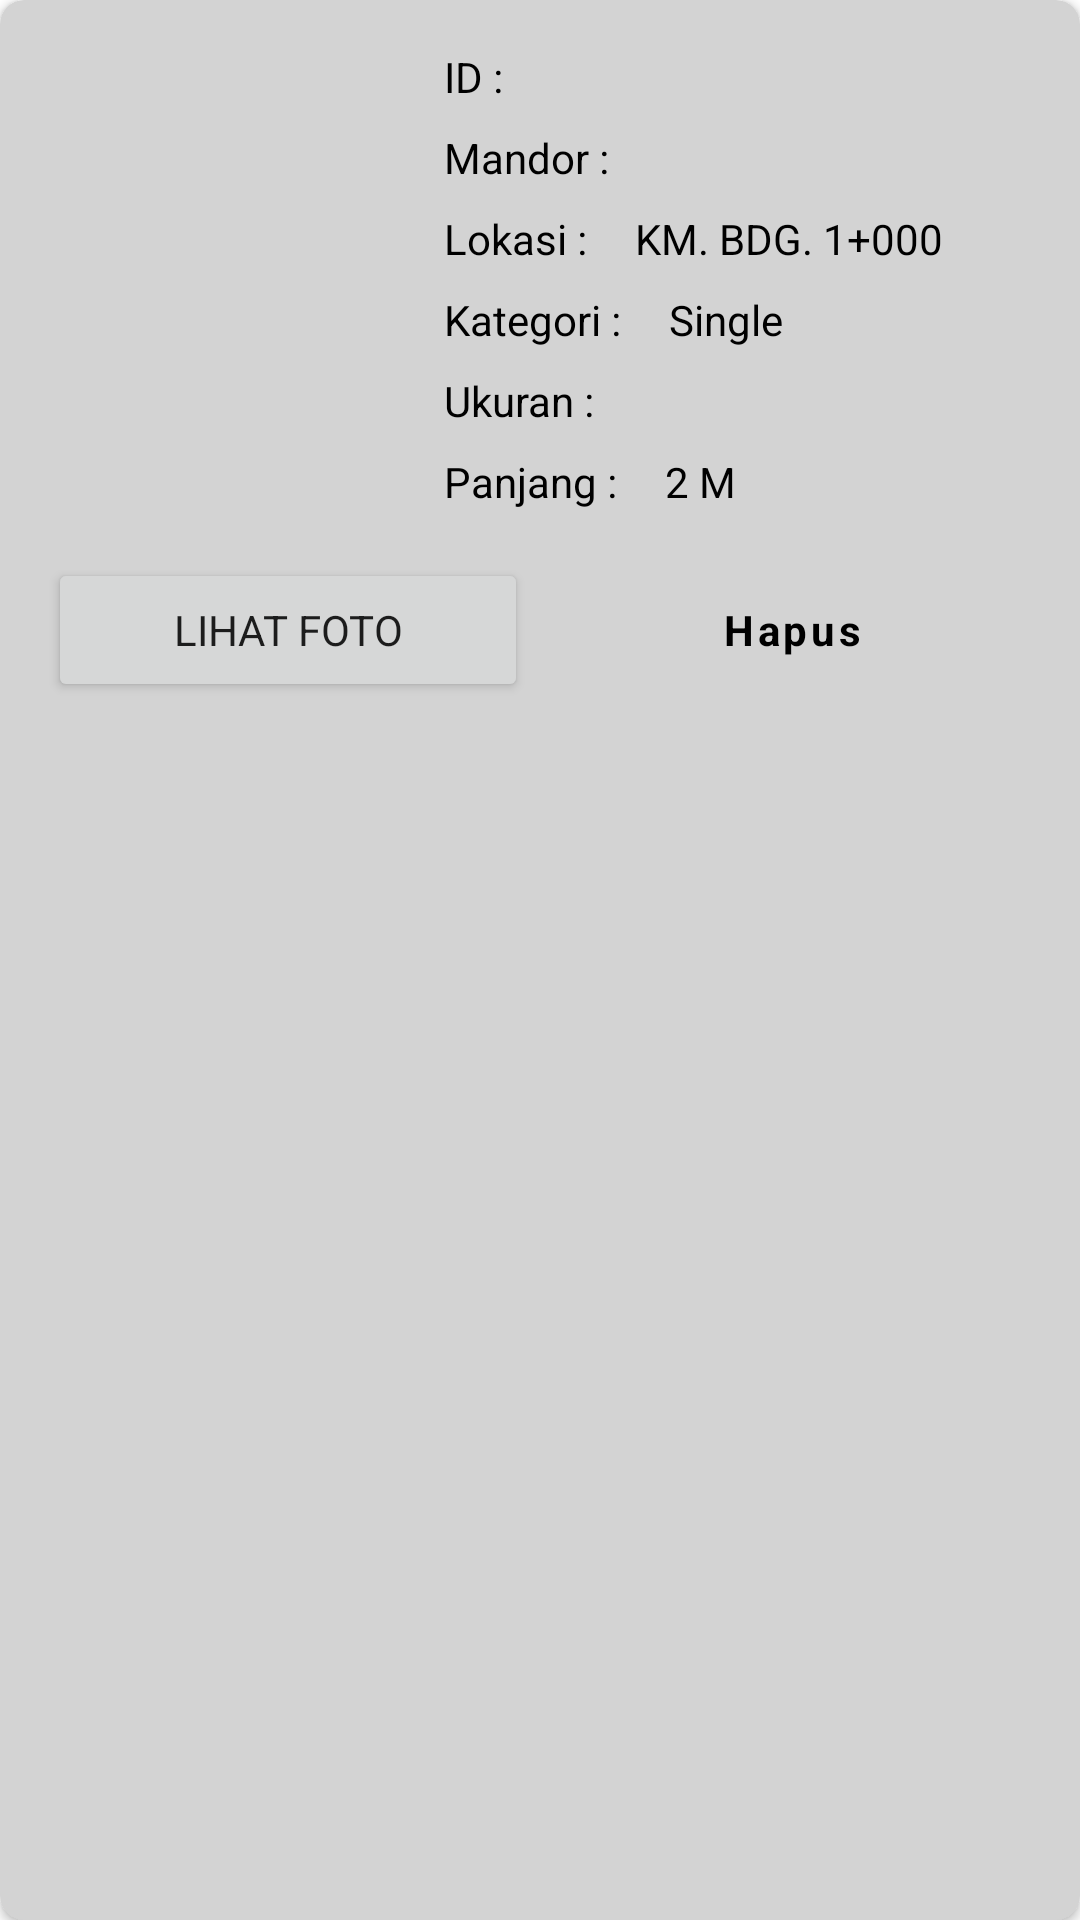

Produce the Android XML layout that renders to this screen, including the resource entries it uses.
<!-- AndroidManifest.xml: application theme Theme.SurveiSapuLubang.NoActionBar -->
<!-- res/layout/layout_item_lubang_result_survei.xml -->
<?xml version="1.0" encoding="utf-8"?>
<androidx.cardview.widget.CardView xmlns:android="http://schemas.android.com/apk/res/android"
    xmlns:app="http://schemas.android.com/apk/res-auto"
    xmlns:tools="http://schemas.android.com/tools"
    android:layout_width="match_parent"
    android:layout_height="wrap_content"
    android:elevation="8dp"
    app:cardBackgroundColor="@color/gray"
    app:cardCornerRadius="8dp"
    app:contentPadding="16dp">

    <androidx.constraintlayout.widget.ConstraintLayout
        android:layout_width="match_parent"
        android:layout_height="match_parent">

        <ImageView
            android:id="@+id/image_view"
            android:layout_width="116dp"
            android:layout_height="0dp"
            android:scaleType="centerCrop"
            app:layout_constraintBottom_toTopOf="@id/button_delete"
            android:layout_marginBottom="8dp"
            app:layout_constraintStart_toStartOf="parent"
            app:layout_constraintTop_toTopOf="parent"
            tools:srcCompat="@tools:sample/backgrounds/scenic" />

        <TextView
            android:id="@+id/text_view_label_id"
            android:layout_width="wrap_content"
            android:layout_height="wrap_content"
            android:layout_marginStart="16dp"
            android:text="ID :"
            android:textColor="@color/black"
            app:layout_constraintStart_toEndOf="@+id/image_view"
            app:layout_constraintTop_toTopOf="parent" />

        <TextView
            android:id="@+id/text_view_content_id"
            android:layout_width="0dp"
            android:layout_height="wrap_content"
            android:layout_marginStart="16dp"
            android:textColor="@color/black"
            app:layout_constraintBaseline_toBaselineOf="@+id/text_view_label_id"
            app:layout_constraintEnd_toEndOf="parent"
            app:layout_constraintStart_toEndOf="@id/text_view_label_id"
            tools:text="1" />

        <TextView
            android:id="@+id/text_view_label_mandor"
            android:layout_width="wrap_content"
            android:layout_height="wrap_content"
            android:layout_marginStart="16dp"
            android:layout_marginTop="8dp"
            android:text="Mandor :"
            android:textColor="@color/black"
            app:layout_constraintStart_toEndOf="@+id/image_view"
            app:layout_constraintTop_toBottomOf="@+id/text_view_content_id" />

        <TextView
            android:id="@+id/text_view_content_mandor"
            android:layout_width="0dp"
            android:layout_height="wrap_content"
            android:layout_marginStart="16dp"
            android:textColor="@color/black"
            app:layout_constraintBaseline_toBaselineOf="@+id/text_view_label_mandor"
            app:layout_constraintEnd_toEndOf="parent"
            app:layout_constraintStart_toEndOf="@id/text_view_label_mandor"
            tools:text="Asep Barangkal" />

        <TextView
            android:id="@+id/text_view_label_lokasi"
            android:layout_width="wrap_content"
            android:layout_height="wrap_content"
            android:layout_marginStart="16dp"
            android:layout_marginTop="8dp"
            android:text="Lokasi :"
            android:textColor="@color/black"
            app:layout_constraintStart_toEndOf="@+id/image_view"
            app:layout_constraintTop_toBottomOf="@+id/text_view_content_mandor" />

        <TextView
            android:id="@+id/text_view_content_lokasi"
            android:layout_width="0dp"
            android:layout_height="wrap_content"
            android:layout_marginStart="16dp"
            android:text="KM. BDG. 1+000"
            android:textColor="@color/black"
            app:layout_constraintBaseline_toBaselineOf="@+id/text_view_label_lokasi"
            app:layout_constraintEnd_toEndOf="parent"
            app:layout_constraintStart_toEndOf="@id/text_view_label_lokasi" />

        <TextView
            android:id="@+id/text_view_label_kategori"
            android:layout_width="wrap_content"
            android:layout_height="wrap_content"
            android:layout_marginStart="16dp"
            android:layout_marginTop="8dp"
            android:text="Kategori :"
            android:textColor="@color/black"
            app:layout_constraintStart_toEndOf="@+id/image_view"
            app:layout_constraintTop_toBottomOf="@id/text_view_content_lokasi" />

        <TextView
            android:id="@+id/text_view_content_kategori"
            android:layout_width="0dp"
            android:layout_height="wrap_content"
            android:layout_marginStart="16dp"
            android:text="Single"
            android:textColor="@color/black"
            app:layout_constraintBaseline_toBaselineOf="@id/text_view_label_kategori"
            app:layout_constraintEnd_toEndOf="parent"
            app:layout_constraintStart_toEndOf="@id/text_view_label_kategori" />

        <TextView
            android:id="@+id/text_view_label_ukuran"
            android:layout_width="wrap_content"
            android:layout_height="wrap_content"
            android:layout_marginStart="16dp"
            android:layout_marginTop="8dp"
            android:text="Ukuran :"
            android:textColor="@color/black"
            app:layout_constraintStart_toEndOf="@+id/image_view"
            app:layout_constraintTop_toBottomOf="@id/text_view_content_kategori" />

        <TextView
            android:id="@+id/text_view_content_ukuran"
            android:layout_width="0dp"
            android:layout_height="wrap_content"
            android:layout_marginStart="16dp"
            android:textColor="@color/black"
            app:layout_constraintBaseline_toBaselineOf="@id/text_view_label_ukuran"
            app:layout_constraintEnd_toEndOf="parent"
            app:layout_constraintStart_toEndOf="@id/text_view_label_ukuran"
            tools:text="Kecil - Dangkal" />

        <TextView
            android:id="@+id/text_view_label_panjang_lubang"
            android:layout_width="wrap_content"
            android:layout_height="wrap_content"
            android:layout_marginStart="16dp"
            android:layout_marginTop="8dp"
            android:text="Panjang :"
            android:textColor="@color/black"
            app:layout_constraintStart_toEndOf="@+id/image_view"
            app:layout_constraintTop_toBottomOf="@id/text_view_content_ukuran" />

        <TextView
            android:id="@+id/text_view_content_panjang_lubang"
            android:layout_width="0dp"
            android:layout_height="wrap_content"
            android:layout_marginStart="16dp"
            android:text="2 M"
            android:textColor="@color/black"
            app:layout_constraintBaseline_toBaselineOf="@id/text_view_label_panjang_lubang"
            app:layout_constraintEnd_toEndOf="parent"
            app:layout_constraintStart_toEndOf="@id/text_view_label_panjang_lubang" />

        <Button
            android:id="@+id/button_detail"
            android:layout_width="0dp"
            android:layout_height="wrap_content"
            android:layout_marginTop="16dp"
            android:layout_marginEnd="4dp"
            android:text="Lihat Foto"
            app:layout_constraintEnd_toStartOf="@+id/button_delete"
            app:layout_constraintStart_toStartOf="parent"
            app:layout_constraintTop_toBottomOf="@id/text_view_content_panjang_lubang" />

        <Button
            android:id="@+id/button_delete"
            style="@style/Widget.SurveiSapuLubang.Button.Red"
            android:layout_width="0dp"
            android:layout_height="wrap_content"
            android:layout_marginStart="4dp"
            android:layout_marginTop="16dp"
            android:text="Hapus"
            app:layout_constraintEnd_toEndOf="parent"
            app:layout_constraintHorizontal_bias="0.5"
            app:layout_constraintStart_toEndOf="@+id/button_detail"
            app:layout_constraintTop_toBottomOf="@id/text_view_content_panjang_lubang" />


    </androidx.constraintlayout.widget.ConstraintLayout>

</androidx.cardview.widget.CardView>
<!-- resources referenced by this layout -->
<resources>
  <color name="black">#FF000000</color>
  <color name="gray">#D3D3D3</color>
  <style name="Widget.SurveiSapuLubang.Button.Red" parent="Widget.SurveiSapuLubang.Button">
          <item name="materialThemeOverlay">@style/ThemeOverlay.SurveiSapuLubang.Button.Red</item>
      </style>
  <style name="Widget.SurveiSapuLubang.Button" parent="Widget.MaterialComponents.Button">
          <item name="android:paddingTop">10dp</item>
          <item name="android:paddingBottom">10dp</item>
          <item name="android:textStyle">bold</item>
          <item name="shapeAppearance">@style/ShapeAppearance.SurveiSapuLubang.SmallComponent
          </item>
      </style>
  <style name="ThemeOverlay.SurveiSapuLubang.Button.Red" parent="">
          <item name="colorPrimary">@color/red</item>
      </style>
  <color name="primary">#ffc60b</color>
  <color name="primary_dark">#c79600</color>
  <color name="secondary">#000000</color>
  <color name="secondary_dark">#000000</color>
  <color name="white">#FFFFFFFF</color>
  <color name="tertiary">#20DF7F</color>
  <style name="Theme.SurveiSapuLubang.Dialog" parent="Theme.AppCompat.Light.Dialog">
          <item name="windowMinWidthMajor">0%</item>
          <item name="windowMinWidthMinor">0%</item>
      </style>
  <style name="Widget.SurveiSapuLubang.TextInputLayout" parent="Widget.MaterialComponents.TextInputLayout.FilledBox">
          <item name="boxCornerRadiusTopEnd">@dimen/medium_radius</item>
          <item name="boxCornerRadiusTopStart">@dimen/medium_radius</item>
          <item name="boxCornerRadiusBottomEnd">@dimen/medium_radius</item>
          <item name="boxCornerRadiusBottomStart">@dimen/medium_radius</item>
          <item name="boxBackgroundColor">@color/gray</item>
          <item name="boxStrokeColor">@color/gray</item>
          <item name="hintEnabled">false</item>
          <item name="boxStrokeWidth">0dp</item>
          <item name="boxStrokeWidthFocused">0dp</item>
          <item name="materialThemeOverlay">
              @style/ThemeOverlay.SurveiSapuLubang.TextInputLayout.OutlinedBox
          </item>
      </style>
  <style name="TextAppearance.SurveiSapuJalan.Button" parent="TextAppearance.MaterialComponents.Button">
          <item name="android:textAllCaps">false</item>
          <item name="textAllCaps">false</item>
      </style>
  <style name="ShapeAppearance.SurveiSapuLubang.SmallComponent" parent="ShapeAppearance.MaterialComponents.SmallComponent">
          <item name="cornerFamily">rounded</item>
          <item name="cornerSize">@dimen/small_radius</item>
      </style>
  <style name="ShapeAppearance.SurveiSapuLubang.MediumComponent" parent="ShapeAppearance.MaterialComponents.MediumComponent">
          <item name="cornerFamily">rounded</item>
          <item name="cornerSize">@dimen/small_radius</item>
      </style>
  <color name="red">#E57373</color>
  <item name="medium_radius" type="dimen">8dp</item>
  <style name="ThemeOverlay.SurveiSapuLubang.TextInputLayout.OutlinedBox" parent="">
          <item name="editTextStyle">@style/Widget.SurveiSapuLubang.TextInputEditText.OutlinedBox
          </item>
      </style>
  <item name="small_radius" type="dimen">8dp</item>
  <style name="Widget.SurveiSapuLubang.TextInputEditText.OutlinedBox" parent="Widget.MaterialComponents.TextInputEditText.OutlinedBox">
          <item name="hintTextColor">@color/text_hint_color</item>
          <item name="android:textColorHint">@color/text_hint_color</item>
      </style>
  <color name="text_hint_color">#B1B1B1</color>
</resources>
